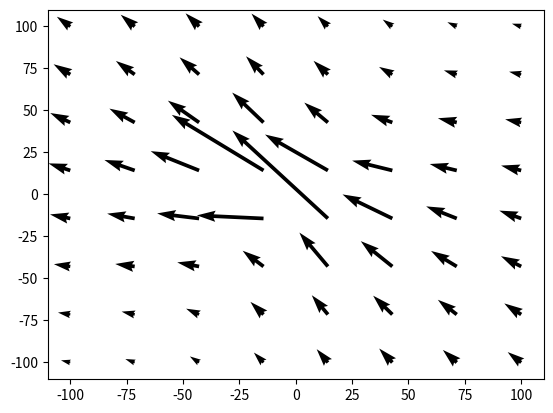

This figure's Python source:
import numpy as np
import scipy.integrate as si
import matplotlib.pyplot as pl 
from matplotlib import animation 
#from numba import jit, njit, vectorize

a=0.1

#@njit
def stokeslet_vec(x, e):
    # Spagnolie & Lauga 2012 notation
    rinvsq = 1.0/np.dot(x, x)
    rinv = 1.0/np.linalg.norm(x)
    
    vec = rinv*(e + np.dot(x,e)*x*rinvsq)
    
    return vec

#@njit
def stokesletdipole_vec(x, d, e):
    # Spagnolie & Lauga 2012 notation
    rinvsq = 1.0/np.dot(x, x)
    rinv = 1.0/np.linalg.norm(x)
    
    vec = rinvsq*(rinv*(np.dot(d,x)*e - np.dot(e,x)*d - np.dot(d,e)*x) +
                  3.0*np.dot(e,x)*np.dot(d,x)*x*rinv*rinvsq)
    
    return vec

#@njit
def sourcedoublet_vec(x, e):
    # Spagnolie & Lauga 2012 notation
    rinvsq = 1.0/np.dot(x, x)
    rinv = 1.0/np.linalg.norm(x)

    vec = rinv*rinvsq*(-e + 3.0*np.dot(x,e)*x*rinvsq)
    
    return vec

#@njit
def blakelet_vec(x,y,e,h):
    # Spagnolie & Lauga 2012 notation
    # No slip plane boundary at z=0. h is z co-ordinate of stokeslet
    # x = position of active particle
    # y = position of passive particle
    # e = direction of motion of active particle
    hvec=np.zeros_like(x)
    hvec[-1]=x[-1]
    zhat=np.zeros_like(x)
    zhat[-1]=1
    r = y-x
    rprime = y-(x-2*hvec)
    ephi = np.zeros_like(x)
    ephi[0]=1

    vec = (stokeslet_vec(r,ephi)-stokeslet_vec(rprime,ephi)+2*h*stokesletdipole_vec(rprime,ephi,zhat)-2*h**2*sourcedoublet_vec(rprime,ephi))*e[0] \
        + (stokeslet_vec(r,ephi)-stokeslet_vec(rprime,zhat)-2*h*stokesletdipole_vec(rprime,zhat,zhat)+2*h**2*sourcedoublet_vec(rprime,zhat))*e[1]

    return vec

#@njit
def theta_alternating(t):
    if t%1<=0.25:
        return 2*np.pi*(t%1)
    elif 0.25<t%1 and t%1<=0.5:
        return np.pi/4
    elif 0.5<t%1 and t%1<=0.75:
        return np.pi/4 - 2*np.pi*(t%1-0.5)
    elif 0.75<t%1 and t%1<=1.0:
        return 0

#@njit
def circ1(theta):
    return np.array([-2.0 + np.cos(theta),np.sin(theta)])

#@njit
def circ2(theta):
    return np.array([2.0 + np.cos(theta),np.sin(theta)])

#@njit
def circv(theta):
    return np.array([-np.sin(theta),np.cos(theta)])

#@njit
def a1(t):
    return circ1(theta_alternating(t))

#@njit
def a2(t):
    return circ2(theta_alternating(t-0.25))

#@njit
def av1(t):
    return circv(theta_alternating(t))

#@njit
def av2(t):
    return circv(3*np.pi/4 - theta_alternating(t-0.25))

#@njit
def G(r):     
    rsq = np.dot(r, r)
    if not(rsq==0):
        mat = np.eye(2)/np.sqrt(rsq) + np.multiply.outer(r,r)*rsq**(-3/2)
        return mat
    else:
        return np.eye(2)

#@njit
def f1(t,x1,x2,x1dot,x2dot):
    return np.dot(np.linalg.inv(np.eye(2)-G(x2-x1)),np.dot(np.linalg.inv(G(x2-x1)),x2dot)-np.dot(np.dot(G(x2-x1),G(x2-x1)),x1dot))

def update_vectorplot(n,Q,XX,YY,aa1,aa2,aav1,aav2):
    XY = np.vstack([XX.ravel(),YY.ravel()]).T
    Flist = np.empty_like(XY)
    tt = np.linspace(0,1,20)
    t=tt[n]

    for i in range(XY.shape[0]):
        Flist[i,:] = np.dot(G(XY[i]-aa1[:,n]), f1(t,aa1[:,n],aa2[:,n],aav1[:,n],aav2[:,n]))\
            +np.dot(G(XY[i]-aa2[:,n]), f1(t,aa1[:,n],aa2[:,n],aav2[:,n],aav1[:,n]))
        Flist[i,:]=Flist[i,:]/np.linalg.norm(Flist[i,:])
    Q.set_UVC(Flist[:,0],Flist[:,1])
    return Q,

#@njit
def get_F(t,z):
    F = np.dot(G(z-a1(t)), f1(t,a1(t),a2(t),av1(t),av2(t)))\
            +np.dot(G(z-a2(t)), f1(t,a1(t),a2(t),av2(t),av1(t)))
    return F

def plot_vfield():    
    xx = np.linspace(-100,100,20)
    yy = np.linspace(-100,100,20)
    tt = np.linspace(0,1,20)
    XX,YY = np.meshgrid(xx,yy) 
    XY = np.vstack([XX.ravel(),YY.ravel()]).T
    Flist = np.empty_like(XY)

    active_1vals = circ1(theta_alternating(tt))
    active_2vals = circ2(theta_alternating(tt-0.25))
    active_v1vals = circv(theta_alternating(tt))
    active_v2vals = circv(3*np.pi/4 - theta_alternating(tt-0.25))

    for i in range(XY.shape[0]):
        Flist[i,:] = np.dot(G(XY[i,:]-active_1vals[:,0]), f1(0,active_1vals[:,0],active_2vals[:,0],active_v1vals[:,0],active_v2vals[:,0]))\
            +np.dot(G(XY[i,:]-active_2vals[:,0]), f1(0,active_1vals[:,0],active_2vals[:,0],active_v2vals[:,0],active_v1vals[:,0]))
        Flist[i,:]=Flist[i,:]/np.linalg.norm(Flist[i,:])
    fig, ax = pl.subplots(1,1)
    Q = ax.quiver(XY[:,0], XY[:,1], Flist[:,0], Flist[:,1], pivot='mid', color='r', units='inches')

    ax.set_xlim(-100, 100)
    ax.set_ylim(-100, 100)
    anim=animation.FuncAnimation(fig,update_vectorplot,fargs=(Q,XX,YY,active_1vals,active_2vals,active_v1vals,active_v2vals),interval=50,blit=False)
    fig.tight_layout()
    pl.show()

if __name__=="__main__":
    xx = np.linspace(-100,100,8)
    yy = np.linspace(-100,100,8)
    XX,YY = np.meshgrid(xx,yy) 
    XY = np.vstack([XX.ravel(),YY.ravel()]).T
    #solns=np.empty((XY.shape[0]))

    fig,ax=pl.subplots(1,1)
    disp=np.empty_like(XY)
    for i in range(XY.shape[0]):
        s=si.solve_ivp(get_F,[0,1],XY[i,:],rtol=1e-10)
        disp[i,:]=s.y[:,-1]-s.y[:,0]
        print("Solving [{0}/{1}]".format(i+1,XY.shape[0]))
    ax.quiver(XY[:,0],XY[:,1],disp[:,0],disp[:,1])

    pl.show()


    
        


